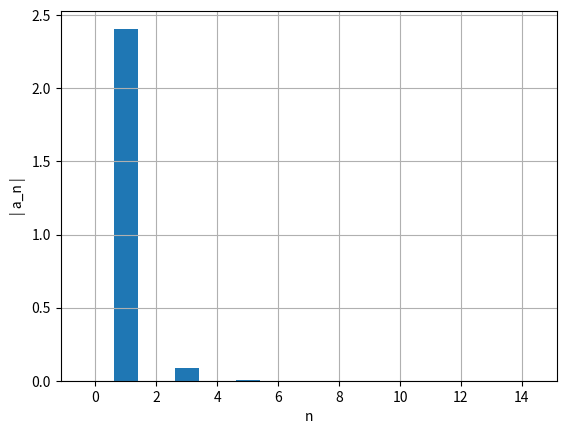
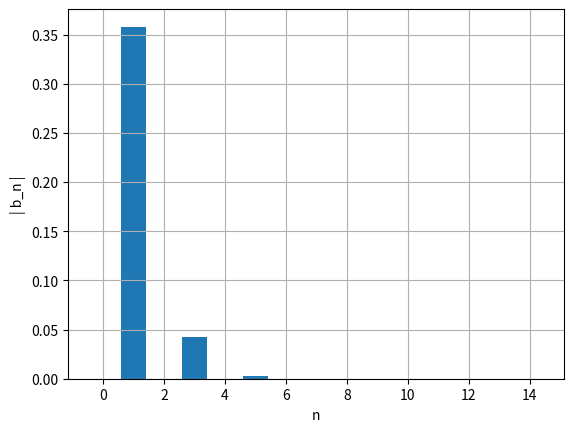
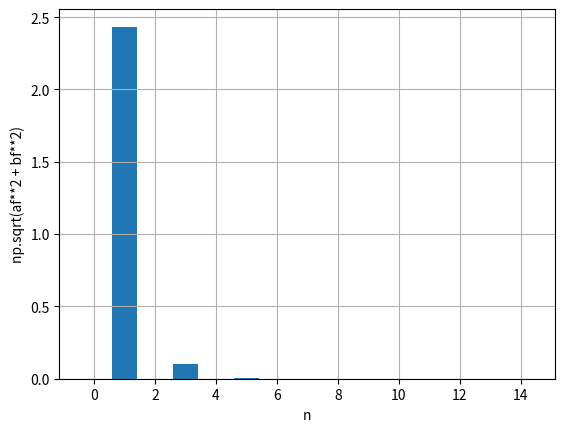

These charts were generated, in order, by the following Python code:
#!/usr/bin/env python3
# -*- coding: utf-8 -*-
"""
Created on Thu Jun  2 16:51:15 2022

[redacted]
"""
import matplotlib.pyplot as plt
import numpy as np
def abfourier(tp,xp,it0,it1,nf):
#
# cálculo dos coeficientes de Fourier a_nf e b_nf
#       a_nf = 2/T integral ( xp cos( nf w) ) dt   entre tp(it0) e tp(it1)
#       b_nf = 2/T integral ( xp sin( nf w) ) dt   entre tp(it0) e tp(it1)    
# integracao numerica pela aproximação trapezoidal
# input: matrizes tempo tp   (abcissas)
#                 posição xp (ordenadas) 
#       indices inicial it0
#               final   it1  (ao fim de um período)   
#       nf índice de Fourier
# output: af_bf e bf_nf  
# 
    dt=tp[1]-tp[0]
    per=tp[it1]-tp[it0]
    ome=2*np.pi/per

    s1=xp[it0]*np.cos(nf*ome*tp[it0])
    s2=xp[it1]*np.cos(nf*ome*tp[it1])
    st=xp[it0+1:it1]*np.cos(nf*ome*tp[it0+1:it1])
    soma=np.sum(st)
    
    q1=xp[it0]*np.sin(nf*ome*tp[it0])
    q2=xp[it1]*np.sin(nf*ome*tp[it1])
    qt=xp[it0+1:it1]*np.sin(nf*ome*tp[it0+1:it1])
    somq=np.sum(qt)
    
    intega=((s1+s2)/2+soma)*dt
    af=2/per*intega
    integq=((q1+q2)/2+somq)*dt
    bf=2/per*integq
    return af,bf

def graficoBarras(ii,lst,xlabel,ylabel):
    plt.figure()
    plt.xlabel(xlabel) 
    plt.ylabel(ylabel)
    plt.bar(ii,np.abs(lst))
    plt.grid(True)
    plt.show()

#b) Calcule a lei do movimento, quando a posição inicial for 3.5 m e a velocidade inicial 2.0 m/s? Quanto é a
#energia mecânica? Entre que limites se efetua o movimento e a frequência e o período do movimento?

m = 0.5
k = 1.8

xeq = 0

beta = 0.9

x0=2.5
v0=3

t0 = 0
tf =20
dt = 0.0001

n = int((tf-t0)/dt)
t = np.linspace(t0,tf,n)

x = np.empty(n)
v = np.empty(n)
a = np.empty(n)
Ep = np.empty(n)
Ec = np.empty(n)
EM = np.empty(n)

x[0] = x0
v[0] = v0

a[0] = (-4*beta*(x[0]**3) - k * x[0] ) /m

countMax = 0 
ind = np.transpose([0 for i in range(1000)])

for i in range(n-1):  
    a[i+1] = (-4*beta*(x[i]**3) - k * x[i] ) /m
    v[i+1] = v[i] +a[i+1]*dt #a[i+1] - euler cromer
    x[i+1] = x[i] +v[i+1]*dt
    
    #Ep[i] = 0.5*k*(x[i]**2) + alfa*(x[i]**3)
    #EM[i] = 0.5*m*v[i]**2 + Ep[i]
    
    if (t[i]>0 and x[i-1]<x[i]>x[i+1] and i>0 ):
        countMax = countMax+1
        ind[countMax] = int(i)
    
#Ep[n-1] = 0.5*k*(x[n-1]**2) + alfa*(x[n-1]**3)
#EM[n-1] = 0.5*m*v[n-1]**2 + Ep[n-1]

print("-----------------Alinea (c)-------------------")
arrayMaximos = []
arrayMinimos= []
temposMax = []
temposMin = []

for i in range(n-1):
    if (x[i-1]<x[i]>x[i+1] and i>0 ): 
        arrayMaximos.append(x[i])
        temposMax.append(t[i])
    if (x[i-1]>x[i]<x[i+1] and i>0 ): 
        arrayMinimos.append(x[i])
        temposMin.append(t[i])
        
periodos = []

for i in range(len(temposMax)-1):
    periodos.append(temposMax[i+1] - temposMax[i])


amplitude = sum(arrayMaximos)/len(arrayMaximos)
minimo = sum(arrayMinimos)/len(arrayMinimos)

periodoMedia = sum(periodos)/len(periodos)

#15 é um numero arbitario e calculo as 5 primeiras frequencias
afo=np.zeros(15)
bfo=np.zeros(15)
raiz=np.zeros(15)
    
li=np.linspace(0,14,15)

t0 = ind[countMax-1]
t1 = ind[countMax]

for i in range(15):
    af, bf = abfourier(t,x,t0,t1,i)
    afo[i]= af
    bfo[i]= bf
    raiz[i]= np.sqrt(af**2+bf**2)
    
for i in range(len(afo)-10):
    print
    print("an[{:d}] = {:.3f} / bn[{:d}] = {:.3f} / raiz[{:d}] = {:.3f} /".format(i, afo[i],i, bfo[i], i,raiz[i]))
    
    
    
#print("afo= ", i, af, bf, np.sqrt(af**2 + bf**2))

graficoBarras(li,afo,'n','| a_n |')
graficoBarras(li,bfo,'n','| b_n |')
graficoBarras(li,raiz,'n','np.sqrt(af**2 + bf**2)')